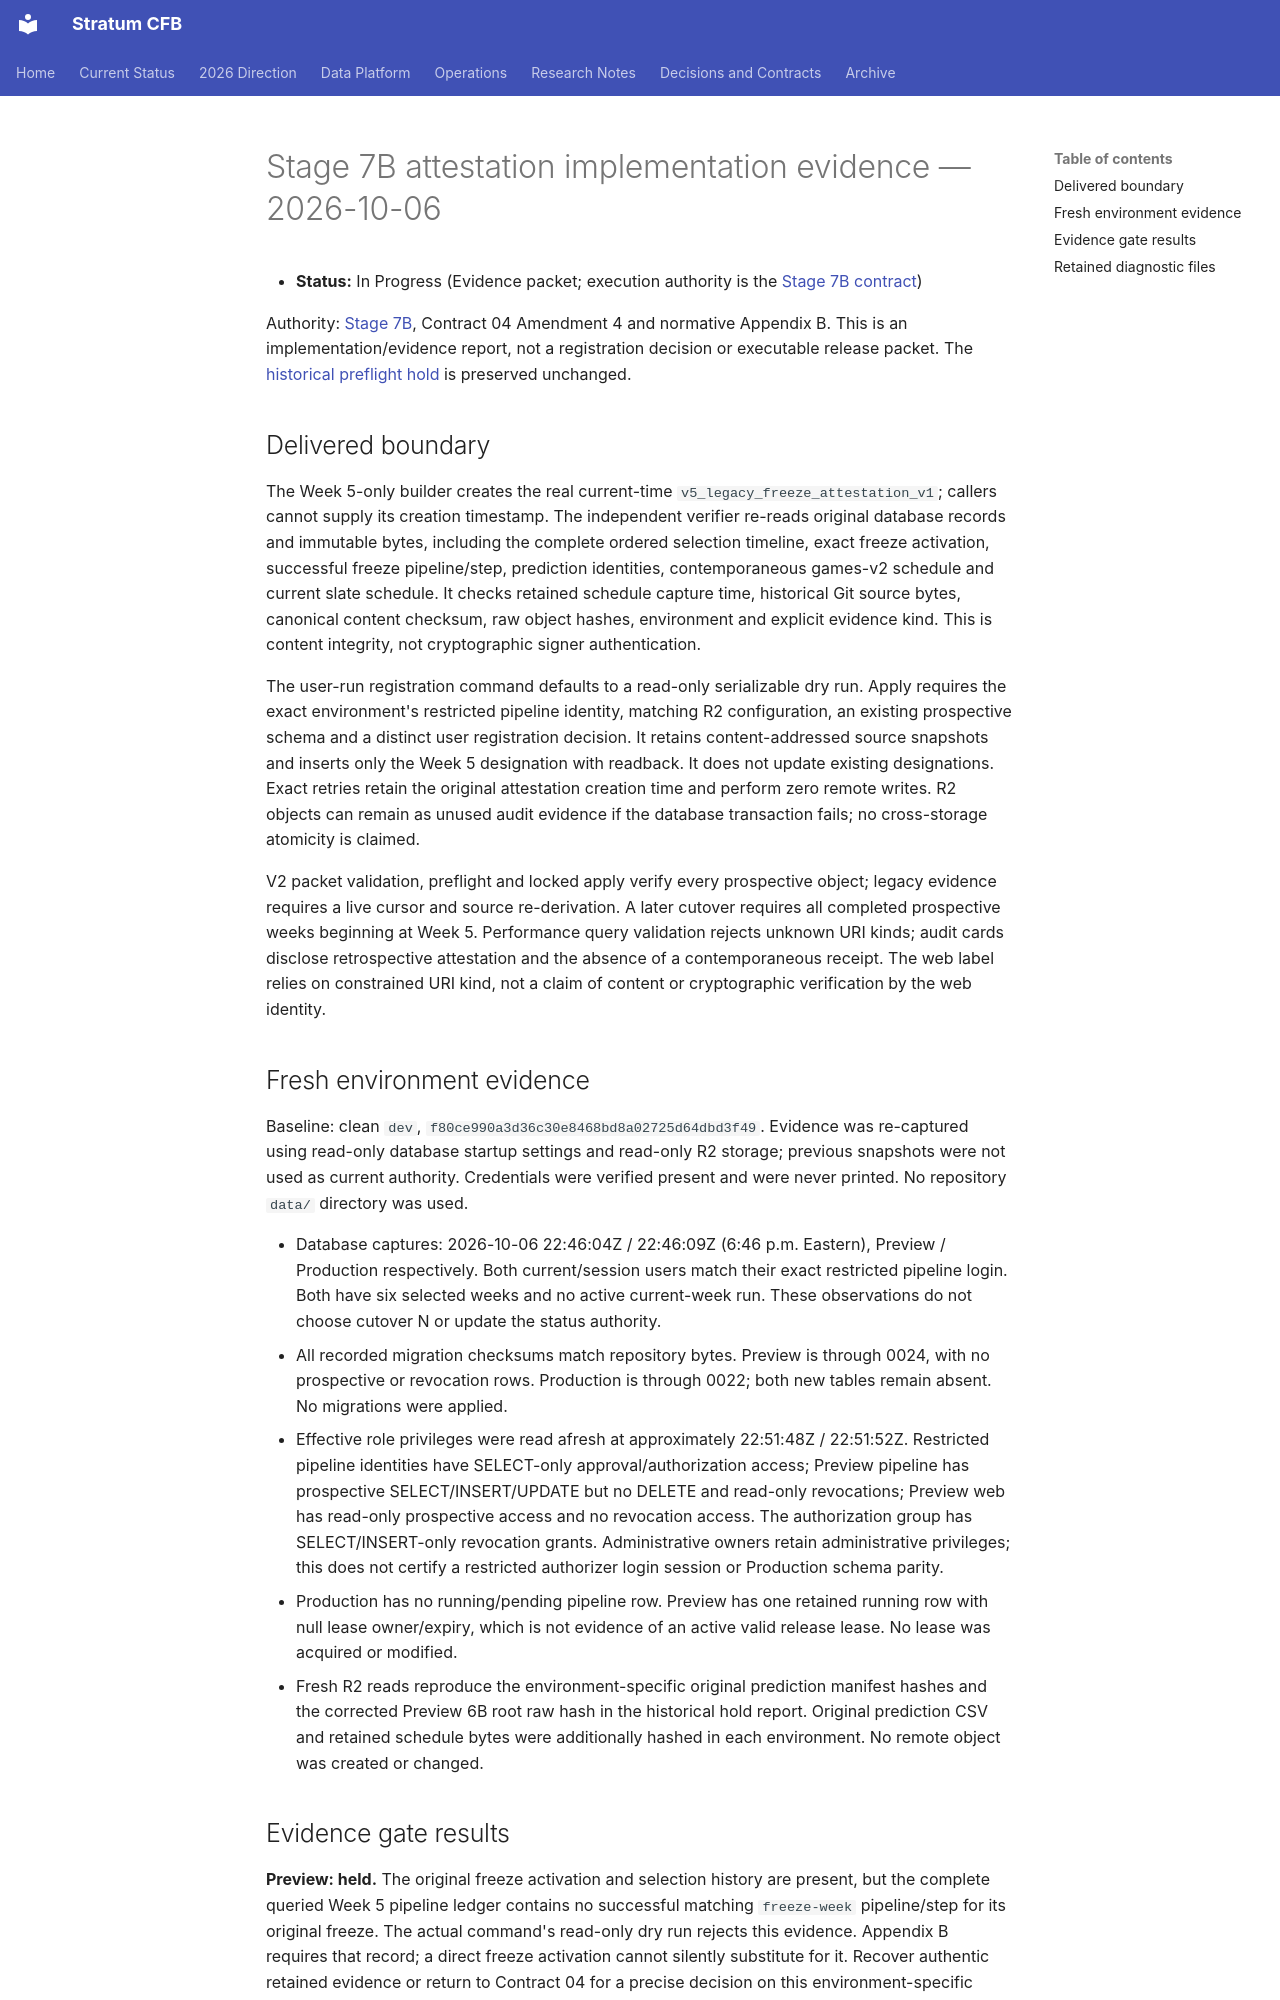

repository: connorkitchings/CKsPicks-CFB · page: plans/2026-10-06/stage7b-attestation-implementation-evidence/index.html · generator: mkdocs

# Stage 7B attestation implementation evidence — 2026-10-06

- **Status:** In Progress (Evidence packet; execution authority is the [Stage 7B contract](02-stage7b-exact-release-and-cutover.md))

Authority: [Stage 7B](02-stage7b-exact-release-and-cutover.md), Contract 04 Amendment 4 and normative Appendix B. This is an implementation/evidence report, not a registration decision or executable release packet. The [historical preflight hold](stage7b-preflight-hold.md) is preserved unchanged.

## Delivered boundary

The Week 5-only builder creates the real current-time `v5_legacy_freeze_attestation_v1`; callers cannot supply its creation timestamp. The independent verifier re-reads original database records and immutable bytes, including the complete ordered selection timeline, exact freeze activation, successful freeze pipeline/step, prediction identities, contemporaneous games-v2 schedule and current slate schedule. It checks retained schedule capture time, historical Git source bytes, canonical content checksum, raw object hashes, environment and explicit evidence kind. This is content integrity, not cryptographic signer authentication.

The user-run registration command defaults to a read-only serializable dry run. Apply requires the exact environment's restricted pipeline identity, matching R2 configuration, an existing prospective schema and a distinct user registration decision. It retains content-addressed source snapshots and inserts only the Week 5 designation with readback. It does not update existing designations. Exact retries retain the original attestation creation time and perform zero remote writes. R2 objects can remain as unused audit evidence if the database transaction fails; no cross-storage atomicity is claimed.

V2 packet validation, preflight and locked apply verify every prospective object; legacy evidence requires a live cursor and source re-derivation. A later cutover requires all completed prospective weeks beginning at Week 5. Performance query validation rejects unknown URI kinds; audit cards disclose retrospective attestation and the absence of a contemporaneous receipt. The web label relies on constrained URI kind, not a claim of content or cryptographic verification by the web identity.

## Fresh environment evidence

Baseline: clean `dev`, `f80ce990a3d36c30e8468bd8a02725d64dbd3f49`. Evidence was re-captured using read-only database startup settings and read-only R2 storage; previous snapshots were not used as current authority. Credentials were verified present and were never printed. No repository `data/` directory was used.

- Database captures: 2026-10-06 22:46:04Z / 22:46:09Z (6:46 p.m. Eastern), Preview / Production respectively. Both current/session users match their exact restricted pipeline login. Both have six selected weeks and no active current-week run. These observations do not choose cutover N or update the status authority.
- All recorded migration checksums match repository bytes. Preview is through 0024, with no prospective or revocation rows. Production is through 0022; both new tables remain absent. No migrations were applied.
- Effective role privileges were read afresh at approximately 22:51:48Z / 22:51:52Z. Restricted pipeline identities have SELECT-only approval/authorization access; Preview pipeline has prospective SELECT/INSERT/UPDATE but no DELETE and read-only revocations; Preview web has read-only prospective access and no revocation access. The authorization group has SELECT/INSERT-only revocation grants. Administrative owners retain administrative privileges; this does not certify a restricted authorizer login session or Production schema parity.
- Production has no running/pending pipeline row. Preview has one retained running row with null lease owner/expiry, which is not evidence of an active valid release lease. No lease was acquired or modified.
- Fresh R2 reads reproduce the environment-specific original prediction manifest hashes and the corrected Preview 6B root raw hash in the historical hold report. Original prediction CSV and retained schedule bytes were additionally hashed in each environment. No remote object was created or changed.
